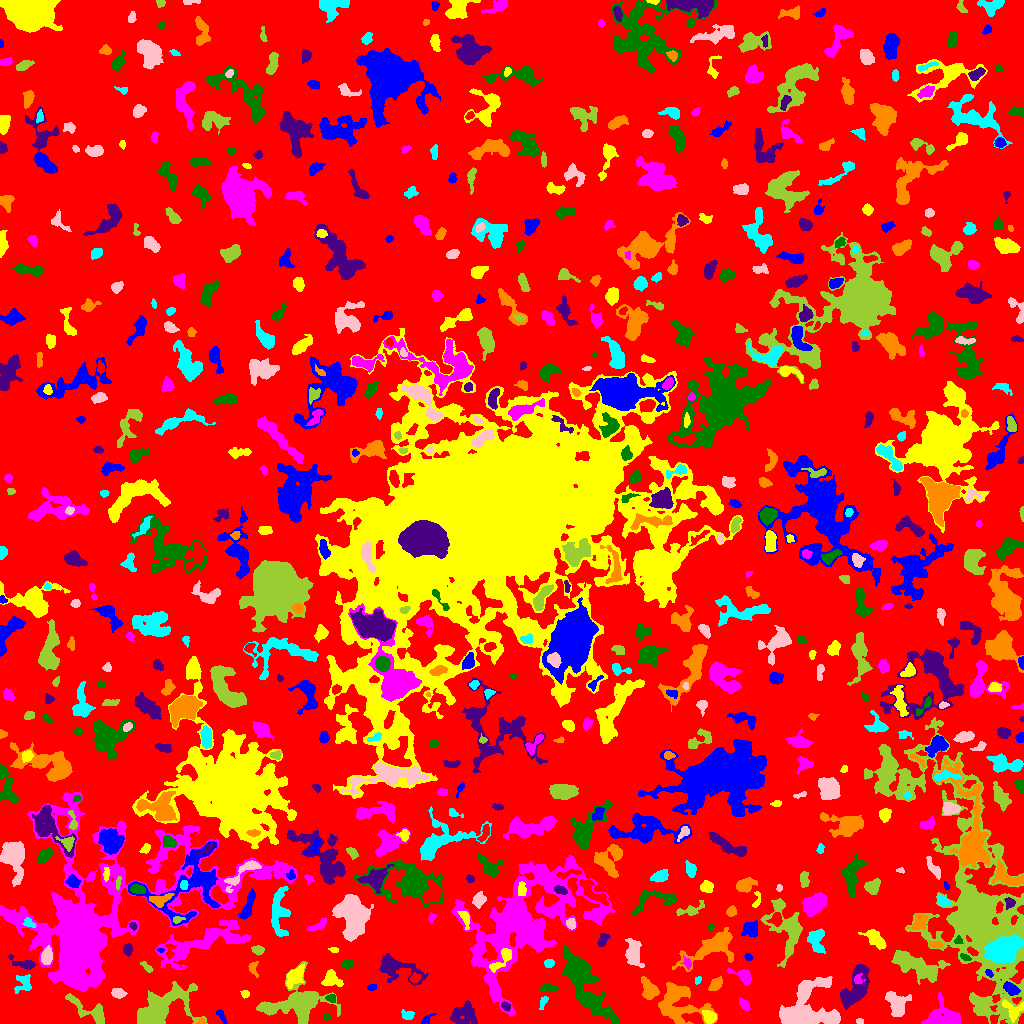

The file beside this chart, header and first rows:
ID, X, Y, A, B, theta, total_flux, mu_max, mu_median, mu_mean, R_fwhm, R_e, R10, R90, x_start, x_end, y_start, y_end, area, greylevel
0, 511.3, 510.3, 300.8, 298.5, 0.4726, 2071147, 15.0, 3.0, 2.829, 69.04, 236.1, 91.66, 375.3, 0, 1023, 0, 1023, 732032, 2.829
1, 221.5, 7.261, 4.405, 1.471, -1.026, 161.0, 4.0, 2.0, 1.75, 4.107, 2.932, 1.128, 4.583, 216, 227, 0, 14, 92, 8.75
2, 709.9, 6.463, 3.357, 2.723, -0.4789, 765.0, 11.0, 4.0, 4.781, 4.37, 3.785, 1.493, 6.024, 702, 716, 0, 13, 160, 12.78
3, 944.6, 6.206, 9.222, 5.958, -0.09595, 2459, 11.0, 4.0, 4.614, 7.674, 6.864, 2.706, 11.04, 921, 960, 0, 31, 533, 10.61
4, 326.4, 6.824, 2.025, 1.252, -1.017, 51.0, 2.0, 1.0, 1.062, 3.385, 1.954, 0.7979, 3.09, 323, 330, 3, 11, 48, 8.062
5, 464.1, 10.05, 6.283, 5.141, 0.2116, 1007, 6.0, 2.0, 2.375, 7.653, 6.155, 2.326, 9.575, 450, 477, 0, 23, 424, 8.375
6, 200.9, 1.136, 2.169, 1.383, 0.3208, 81.0, 6.0, 1.0, 1.723, 1.871, 1.596, 0.5642, 2.932, 195, 205, 0, 5, 47, 11.72
7, 407.2, 8.638, 3.556, 2.25, -0.3737, 177.0, 4.0, 2.0, 1.624, 4.222, 3.241, 1.128, 5.078, 401, 414, 4, 14, 109, 7.624
8, 860, 1.986, 1.716, 1.365, -0.2521, 73.0, 4.0, 2.0, 1.698, 2.821, 1.871, 0.7979, 2.932, 856, 863, 0, 5, 43, 8.698
9, 90.1, 12.32, 12.55, 4.102, -0.5396, 1296, 7.0, 3.0, 3.176, 6.91, 6.383, 2.523, 10.17, 65, 104, 0, 30, 408, 8.176
10, 993.9, 3.968, 2.543, 1.999, 1.331, 278.0, 7.0, 4.0, 3.808, 3.7, 2.764, 1.128, 4.184, 990, 999, 0, 9, 73, 13.81
11, 425.8, 2.788, 3.304, 1.644, 0.7587, 184.0, 6.0, 2.0, 2.329, 3.141, 2.459, 0.9772, 4.068, 421, 436, 0, 10, 79, 9.329
12, 1013, 13.87, 5.951, 4.723, -0.5154, 686.0, 7.0, 3.0, 2.957, 4.787, 4.853, 1.871, 7.653, 1002, 1023, 1, 24, 232, 11.96
13, 744.2, 18.91, 3.519, 1.942, -0.8754, 418.0, 7.0, 4.0, 3.835, 4.26, 3.338, 1.262, 5.202, 739, 750, 13, 26, 109, 8.835
14, 331.4, 25.3, 2.541, 1.947, -0.258, 271.0, 6.0, 4.0, 3.519, 4.029, 2.821, 1.128, 4.334, 325, 335, 21, 29, 77, 11.52
15, 505.5, 17.21, 2.345, 1.773, -0.759, 237.0, 7.0, 3.0, 3.247, 3.09, 2.585, 0.9772, 4.068, 501, 510, 12, 22, 73, 14.25
16, 678.4, 19.84, 12.35, 9.653, -0.5565, 5200, 12.0, 5.0, 5.295, 11.41, 10.36, 3.909, 15.82, 658, 717, 0, 41, 982, 9.295
17, 543.4, 21.43, 3.738, 1.508, 1.134, 160.0, 4.0, 2.0, 1.905, 3.742, 2.706, 0.9772, 4.442, 539, 548, 14, 27, 84, 7.905
18, 896.8, 19.72, 6.639, 4.667, -1.133, 2003, 11.0, 5.0, 5.033, 7.442, 6.232, 2.459, 9.657, 885, 911, 7, 32, 398, 10.03
19, 159.6, 14.14, 15.01, 7.289, 0.5564, 9375, 25.0, 6.0, 7.524, 8.444, 9.69, 3.613, 16.54, 137, 207, 0, 42, 1246, 13.52
20, 229.7, 23.23, 4.595, 1.957, -1.229, 280.0, 4.0, 2.0, 1.986, 5.47, 3.7, 1.382, 5.47, 225, 235, 15, 32, 141, 8.986
21, 1011, 34.62, 3.738, 2.323, -0.6783, 569.0, 9.0, 3.0, 3.407, 4.146, 3.742, 1.382, 5.89, 1003, 1020, 28, 42, 167, 14.41
22, 245, 29.25, 2.058, 1.868, -0.3774, 200.0, 6.0, 3.0, 3.226, 3.478, 2.459, 0.9772, 3.827, 240, 249, 25, 33, 62, 9.226
23, 495, 28.96, 2.532, 1.392, -1.571, 178.0, 7.0, 2.0, 2.507, 2.585, 2.257, 0.7979, 3.742, 492, 498, 24, 35, 71, 13.51
24, 548.5, 35.56, 4.06, 1.991, -0.009158, 326.0, 5.0, 3.0, 2.587, 4.687, 3.656, 1.382, 5.47, 540, 558, 32, 40, 126, 8.587
25, 854.5, 34.37, 12.13, 4.997, 1.076, 4103, 14.0, 6.0, 6.207, 9.491, 8.078, 3.192, 12.6, 840, 869, 14, 59, 661, 12.21
26, 715.9, 39.31, 3.549, 2.38, 0.8354, 746.0, 11.0, 5.0, 4.94, 4.406, 3.7, 1.493, 5.809, 708, 722, 33, 47, 151, 11.94
27, 23.06, 39.74, 5.201, 4.308, 1.054, 734.0, 7.0, 3.0, 3.446, 5.642, 5.015, 2.034, 7.421, 14, 31, 30, 49, 213, 8.446
28, 117.9, 30.36, 3.65, 1.945, -0.1401, 352.0, 7.0, 3.0, 2.708, 3.478, 3.29, 1.262, 5.262, 111, 127, 25, 35, 130, 8.708
29, 297.7, 19.7, 15.26, 8.846, 0.1472, 7164, 16.0, 4.0, 5.524, 10.43, 10.49, 3.989, 17.47, 256, 340, 0, 62, 1297, 10.52
30, 457.5, 34.62, 4.516, 1.623, 0.06553, 168.0, 4.0, 1.0, 1.57, 3.909, 2.821, 1.128, 4.618, 445, 464, 31, 39, 107, 8.57
31, 371.8, 36.04, 2.2, 1.459, 0.1993, 160.0, 6.0, 3.0, 2.759, 3.141, 2.257, 0.7979, 3.523, 367, 376, 33, 39, 58, 8.759
32, 294.8, 47.94, 5.515, 3.145, 0.8672, 899.0, 11.0, 3.0, 3.199, 3.742, 4.754, 1.693, 8.038, 286, 304, 35, 60, 281, 11.2
33, 858, 44.12, 2.51, 2.322, 0.9544, 191.0, 5.0, 2.0, 2.329, 3.29, 2.764, 0.9772, 4.297, 854, 865, 40, 50, 82, 16.33
34, 584.8, 37.97, 21.73, 6.279, -1.033, 8171, 13.0, 5.0, 5.547, 12.36, 12.59, 4.886, 19.28, 562, 618, 0, 78, 1473, 9.547
35, 397.5, 55.25, 12.53, 5.572, -0.3106, 1809, 10.0, 3.0, 3.025, 4.652, 7.695, 2.585, 12.26, 379, 428, 38, 70, 598, 8.025
36, 649.2, 33.56, 5.433, 3.413, -1.132, 1483, 14.0, 5.0, 5.354, 5.262, 5.078, 1.871, 8.098, 641, 659, 24, 47, 277, 10.35
37, 697.7, 43.05, 1.959, 1.45, 1.093, 101.0, 4.0, 2.0, 2.02, 2.985, 2.111, 0.7979, 3.432, 695, 701, 39, 47, 50, 8.02
38, 806.2, 9.529, 12.02, 10.78, 0.4159, 10365, 47.0, 4.0, 7.153, 5.614, 8.058, 2.706, 16.44, 779, 840, 0, 47, 1449, 13.15
39, 915, 58.29, 13.8, 4.482, -0.3994, 4749, 15.0, 5.0, 5.681, 9.115, 8.482, 3.338, 13.6, 891, 950, 39, 73, 836, 11.68
40, 414.1, 44.92, 2.299, 1.82, 0.8729, 145.0, 5.0, 1.0, 1.611, 2.764, 2.459, 0.9772, 3.989, 410, 420, 40, 51, 90, 10.61
41, 989, 50.07, 2.207, 1.413, -0.8377, 211.0, 7.0, 4.0, 3.981, 3.09, 2.257, 0.9772, 3.478, 985, 993, 46, 54, 53, 14.98
42, 331, 44.43, 4.434, 3.747, -0.4128, 755.0, 8.0, 3.0, 3.186, 5.614, 4.583, 1.784, 7.269, 321, 343, 37, 54, 237, 9.186
43, 744.1, 47.2, 5.099, 2.874, -0.517, 1099, 14.0, 4.0, 5.258, 4.853, 3.989, 1.596, 6.58, 727, 751, 38, 55, 209, 12.26
44, 347.2, 60.07, 2.815, 1.946, -0.04791, 238.0, 5.0, 2.0, 2.267, 3.827, 2.932, 1.128, 4.72, 341, 353, 55, 65, 105, 8.267
45, 24.97, 59.34, 6.177, 2.146, -0.2416, 692.0, 12.0, 3.0, 3.623, 3.568, 3.613, 1.382, 6.457, 8, 35, 54, 69, 191, 10.62
46, 253, 55.37, 3.445, 2.001, -1.38, 307.0, 7.0, 2.0, 2.924, 3.478, 2.932, 1.128, 4.754, 248, 258, 46, 62, 105, 11.92
47, 549.1, 60.48, 2.404, 1.818, 0.1944, 291.0, 9.0, 3.0, 3.549, 2.985, 2.585, 0.9772, 4.146, 544, 554, 56, 64, 82, 9.549
48, 633.6, 70.45, 6.514, 3.622, -1.476, 1838, 12.0, 4.0, 5.049, 6.482, 5.698, 2.185, 9.373, 625, 644, 56, 85, 364, 11.05
49, 147.5, 55.63, 3.221, 1.426, -0.7327, 158.0, 5.0, 1.0, 1.881, 2.985, 2.459, 0.9772, 4.184, 140, 153, 51, 62, 84, 9.881
50, 436.2, 70.63, 10.82, 3.691, -1.213, 2164, 13.0, 4.0, 4.416, 5.585, 6.676, 2.523, 10.82, 424, 451, 48, 87, 490, 9.416
51, 748.5, 66.28, 2.01, 1.558, -0.6206, 156.0, 5.0, 3.0, 2.836, 3.09, 2.257, 0.9772, 3.478, 744, 753, 63, 70, 55, 9.836
52, 501.9, 64.12, 8.663, 2.544, 0.8377, 817.0, 9.0, 3.0, 3.522, 4.886, 4.406, 1.693, 7.069, 489, 511, 51, 75, 232, 16.52
53, 687.5, 59.7, 2.054, 1.443, -1.318, 115.0, 5.0, 1.0, 1.42, 2.523, 2.185, 0.7979, 3.478, 680, 691, 54, 68, 81, 10.42
54, 965.1, 66.07, 2.868, 1.318, -0.4663, 203.0, 6.0, 3.0, 3.076, 3.785, 2.523, 0.9772, 3.827, 960, 971, 63, 70, 66, 16.08
55, 127.9, 73.95, 2.861, 2.192, 1.521, 207.0, 4.0, 2.0, 1.971, 4.754, 3.241, 1.382, 4.918, 123, 132, 67, 80, 105, 7.971
56, 712, 76.62, 15.91, 5.769, 0.4692, 3120, 10.0, 3.0, 3.782, 8.867, 8.686, 3.385, 14.27, 672, 733, 52, 96, 825, 8.782
57, 1002, 73.04, 7.933, 5.519, 0.3474, 15274, 50.0, 16.0, 18.51, 8.921, 8.215, 3.241, 13.41, 984, 1023, 61, 89, 825, 35.51
58, 46.71, 67.17, 4.047, 2.463, 1.434, 1258, 16.0, 6.0, 6.95, 5.015, 4.068, 1.596, 6.383, 41, 52, 59, 78, 181, 15.95
59, 257.8, 73.27, 2.744, 2.002, -0.204, 313.0, 6.0, 3.0, 3.039, 4.222, 2.985, 1.262, 4.72, 251, 264, 68, 78, 103, 12.04
... 663 more rows
